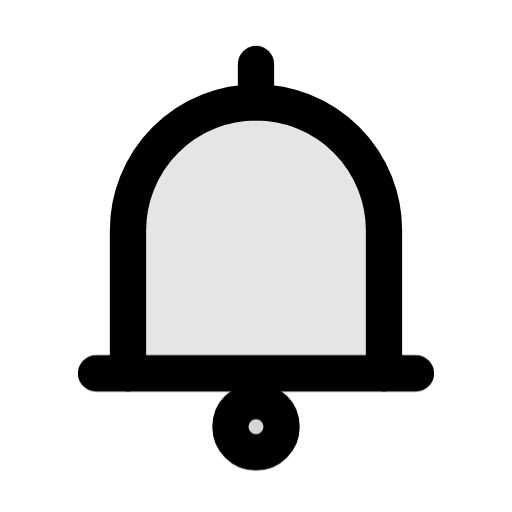
t = 0.00 s
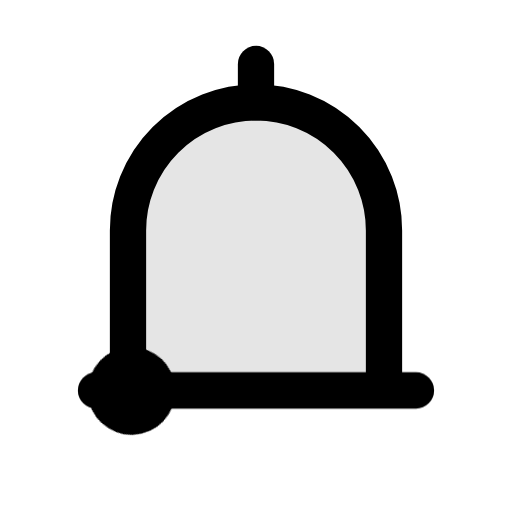
t = 0.23 s
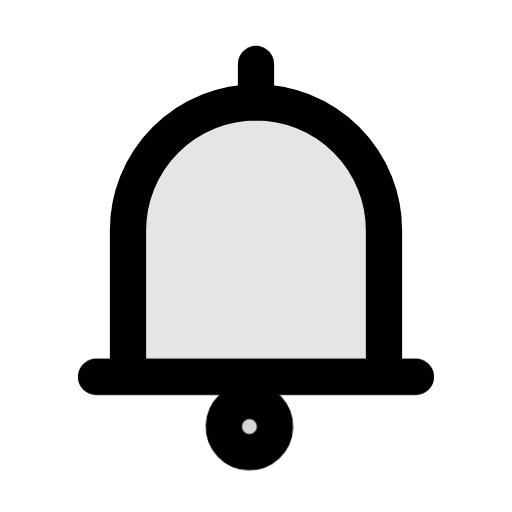
t = 0.47 s
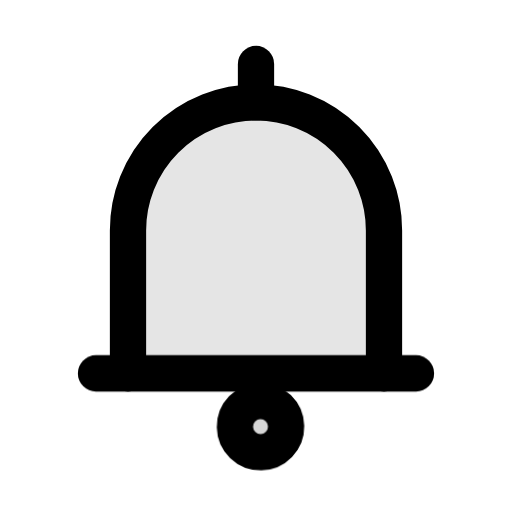
t = 0.71 s
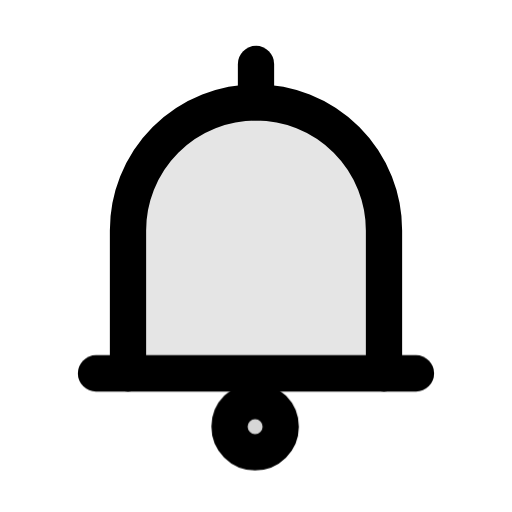
t = 0.93 s
t = 1.16 s: frame unchanged from t = 0.00 s, image omitted

The animated SVG that drew these frames (rendered in a browser with its animation timeline set to each time). Animation: 2 CSS @keyframes rules; one cycle of 1.16 s.

<svg xmlns="http://www.w3.org/2000/svg" class="mu-icon mu-ic-bell" width="24" height="24" viewBox="0 0 24 24">
<!-- MetalUI icon: Notification. Hover: The striker swings once into the bell rim; the rim receives the contact and both seat.. Press (:active or data-state="press"): plays the same act. Reduced motion: static. -->
<style>
.mu-icon{--sw:1.7;--k-spring:linear(0,0.0117,0.0435,0.0909,0.1499,0.217,0.2892,0.3637,0.4386,0.512,0.5826,0.6494,0.7114,0.7683,0.8196,0.8654,0.9056,0.9403,0.9698,0.9944,1.0145,1.0305,1.0428,1.0518,1.0579,1.0616,1.0632,1.063,1.0615,1.0588,1.0554,1.0513,1.0468,1.0422,1.0374,1.0327,1.0282,1.0238,1.0198,1.0161,1.0127,1.0096,1.007,1.0046,1);--k-soft:linear(0,0.0063,0.0235,0.0493,0.0818,0.1194,0.1605,0.2042,0.2492,0.2949,0.3406,0.3856,0.4297,0.4723,0.5133,0.5525,0.5898,0.625,0.6581,0.6892,0.7181,0.745,0.77,0.793,0.8142,0.8337,0.8515,0.8678,0.8826,0.896,0.9082,0.9192,0.9291,0.938,0.9459,0.953,0.9594,0.965,0.97,0.9745,0.9784,0.9818,0.9848,0.9874,1);--k-dur:.46s;flex:none;overflow:visible;fill:none;stroke:currentColor;stroke-width:var(--sw);stroke-linecap:round;stroke-linejoin:round}
.mu-icon *{transform-box:view-box}
.mu-icon .f{fill:currentColor;fill-opacity:calc(var(--duo,.14) * var(--mu-duo-k,1))}
.mu-icon .s{fill:currentColor;stroke:none}
.mu-icon .d{fill:currentColor;fill-opacity:calc(var(--duo,.14) * var(--mu-duo-k,1));stroke:none}
@media (prefers-reduced-motion:no-preference){
.mu-icon *{transition:transform var(--k-dur) var(--k-spring) var(--dl,0s),opacity .2s ease var(--dl,0s),d var(--k-dur) var(--k-spring) var(--dl,0s),stroke-dashoffset var(--k-dur) var(--k-spring) var(--dl,0s),fill-opacity .2s ease}
}
svg.mu-icon [data-part="striker"]{transform-origin:12px 9px}svg.mu-icon [data-part="rim"]{transform-origin:12px 17.5px}
@media (prefers-reduced-motion:no-preference){svg.mu-icon:is(:hover,:focus-visible,[data-state~="play"]) [data-part="striker"]{animation:mu-bell-striker 1155ms linear both}@keyframes mu-bell-striker{0%{transform:translate(0px,0px) rotate(0deg) scale(1,1);animation-timing-function:cubic-bezier(.55,0,.85,.45)}15.584%{transform:translate(0px,0px) rotate(32deg) scale(1,1);animation-timing-function:cubic-bezier(.4,0,.2,1)}20.779%{transform:translate(0px,0px) rotate(32deg) scale(1,1);animation-timing-function:cubic-bezier(.37,0,.63,1)}47.186%{transform:translate(0px,0px) rotate(-2.7861deg) scale(1,1);animation-timing-function:cubic-bezier(.37,0,.63,1)}73.593%{transform:translate(0px,0px) rotate(0.2426deg) scale(1,1);animation-timing-function:cubic-bezier(.37,0,.63,1)}100%{transform:translate(0px,0px) rotate(0deg) scale(1,1)}}svg.mu-icon:is(:hover,:focus-visible,[data-state~="play"]) [data-part="rim"]{animation:mu-bell-rim 1155ms linear both}@keyframes mu-bell-rim{0%{transform:translate(0px,0px) rotate(0deg) scale(1,1);animation-timing-function:cubic-bezier(.55,0,.85,.45)}17.749%{transform:translate(0px,0.8px) rotate(0deg) scale(1,1);animation-timing-function:cubic-bezier(.4,0,.2,1)}22.511%{transform:translate(0px,0.8px) rotate(0deg) scale(1,1);animation-timing-function:cubic-bezier(.37,0,.63,1)}48.918%{transform:translate(0px,0px) rotate(0deg) scale(1,1)}100%{transform:translate(0px,0px) rotate(0deg) scale(1,1);animation-timing-function:cubic-bezier(.4,0,.2,1)}}}</style>
<path class="f" style="--duo:.1" d="M6 17.5v-6.7a6 6 0 0 1 12 0v6.7"/><path d="M12 3v1.8"/><path data-part="rim" d="M4.5 17.5h15"/><circle class="f" style="--duo:.16" data-part="striker" cx="12" cy="20" r="1.2"/>
</svg>
